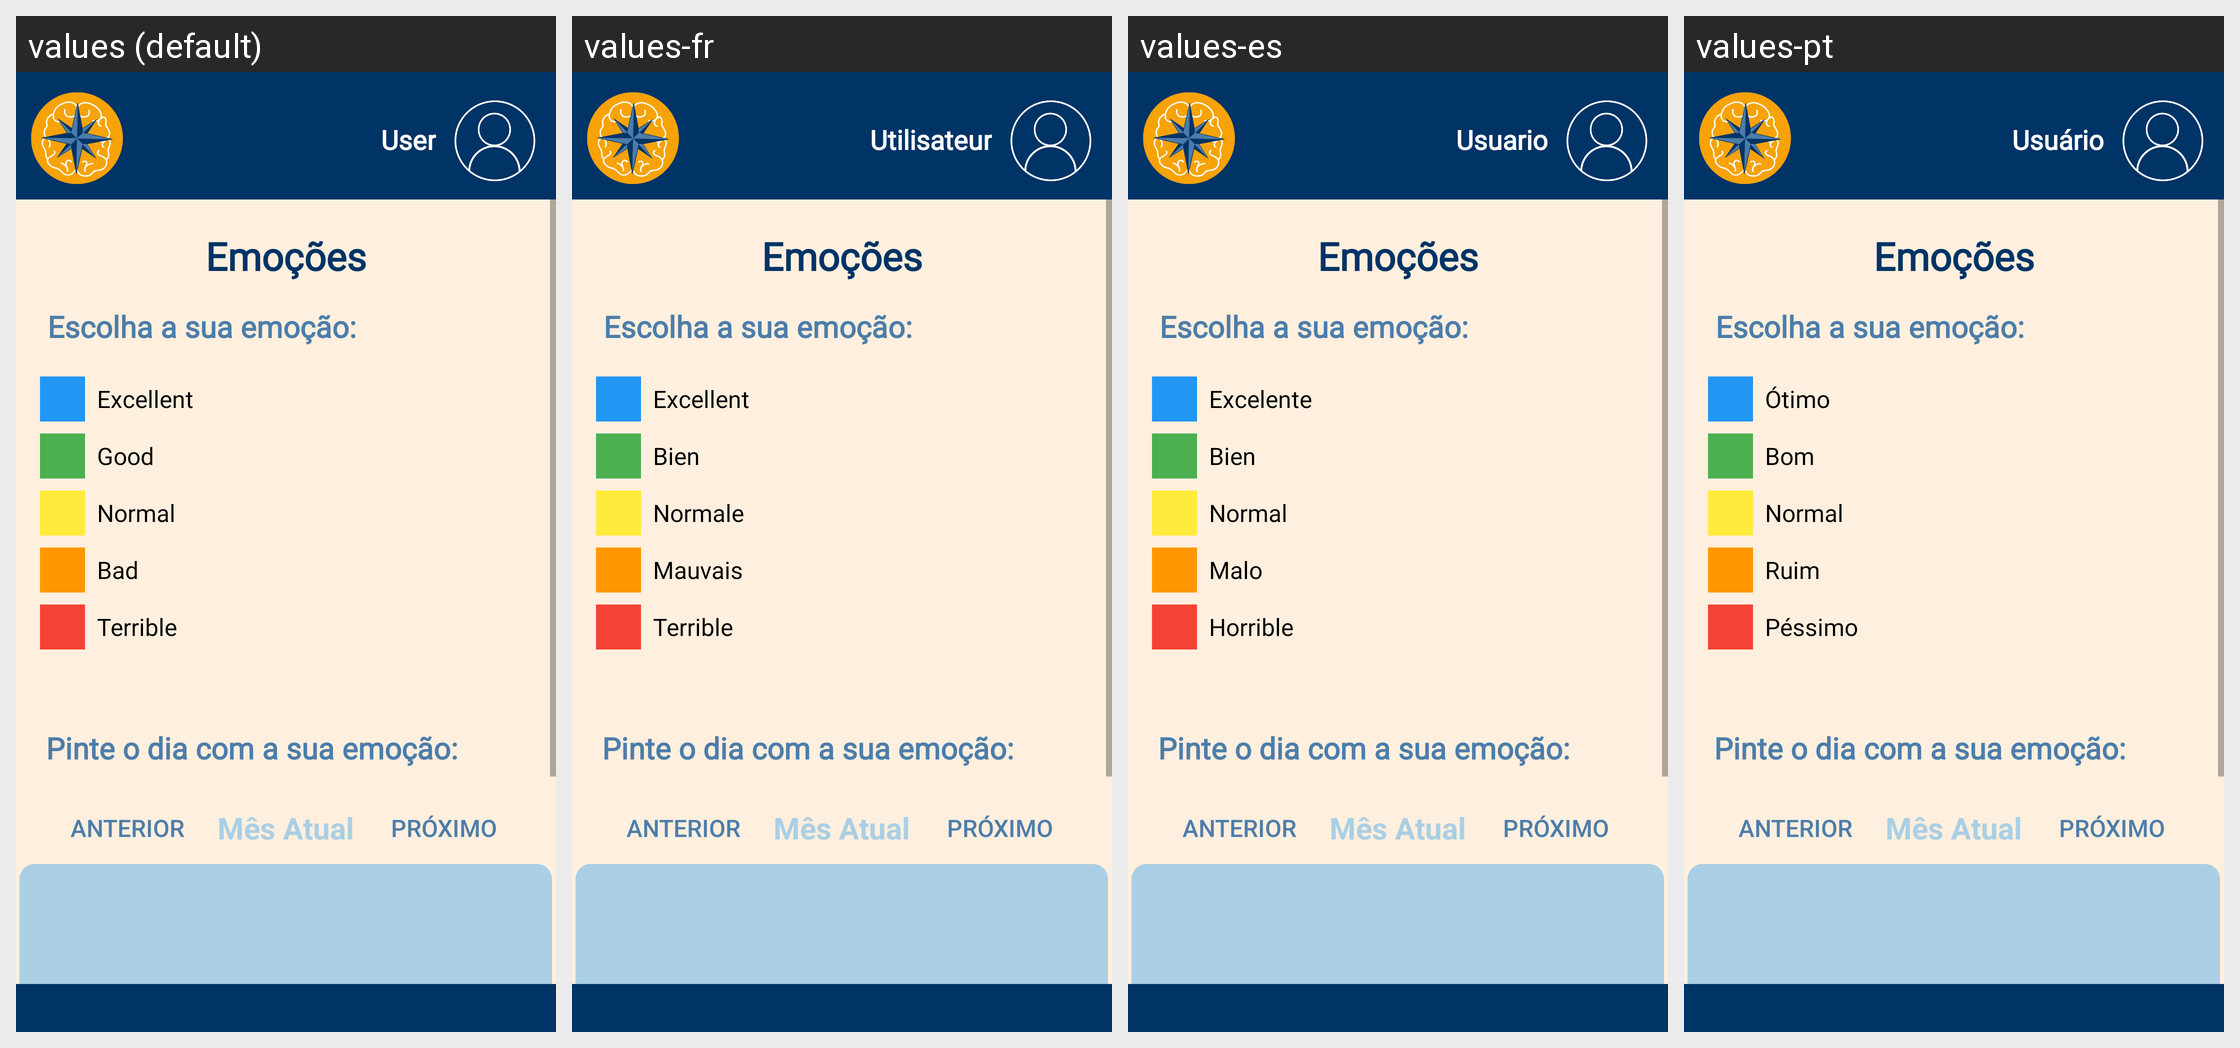

Locale-by-locale string values for the Android screen shown in this grid:
Android screen res/layout/activity_emotional_calendar.xml rendered under 4 locales, left to right: values (default), values-fr, values-es, values-pt. Device: Nexus 5 (rendered at 1080×1920; each locale shown at half size, 540×960, under a caption strip naming it); theme Theme.StudyGuider.
Strings drawn on this screen, with the default value and each locale's value (text and hints the layout hard-codes, and strings that could not be matched under every locale, appear in the picture but are not listed):

question_option_excellent_emotional_calendar
  values: Excellent
  values-fr: Excellent
  values-es: Excelente
  values-pt: Ótimo

question_option_good_emotional_calendar
  values: Good
  values-fr: Bien
  values-es: Bien
  values-pt: Bom

question_option_normal_emotional_calendar
  values: Normal
  values-fr: Normale
  values-es: Normal
  values-pt: Normal

question_option_bad_emotional_calendar
  values: Bad
  values-fr: Mauvais
  values-es: Malo
  values-pt: Ruim

question_option_terrible_emotional_calendar
  values: Terrible
  values-fr: Terrible
  values-es: Horrible
  values-pt: Péssimo

name_user_navbar
  values: User
  values-fr: Utilisateur
  values-es: Usuario
  values-pt: Usuário
